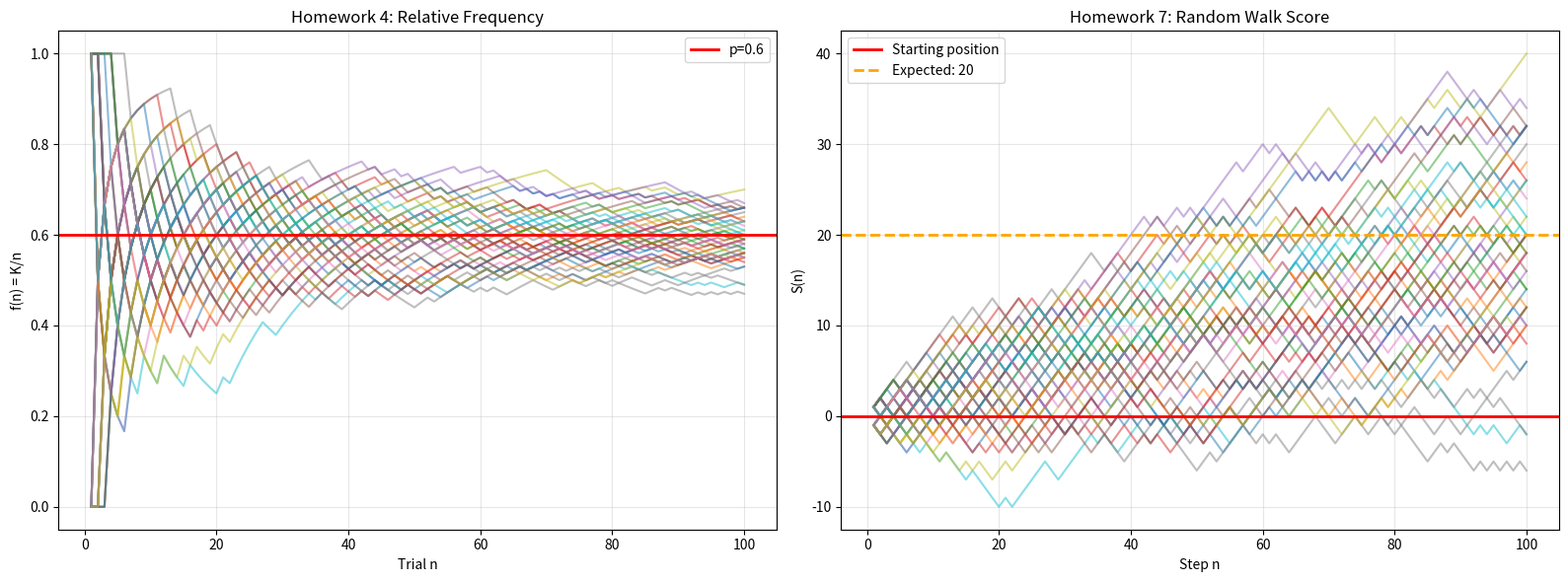

Reproduce this figure in Python.
import numpy as np
import matplotlib.pyplot as plt
import os

n = 100
p = 0.6
trajectories = np.random.binomial(1, p, size=(50, n))

# Homework 4: Cumulative successes
K = np.cumsum(trajectories, axis=1)
f_n = K / np.arange(1, n+1)

# Homework 7: Random walk (transform 0→-1, 1→+1)
steps = 2 * trajectories - 1
S = np.cumsum(steps, axis=1)

fig, (ax1, ax2) = plt.subplots(1, 2, figsize=(16, 6))

# Plot HW4
for i in range(50):
    ax1.plot(range(1, n+1), f_n[i], alpha=0.5)
ax1.axhline(p, color='red', linewidth=2, label=f'p={p}')
ax1.set_title('Homework 4: Relative Frequency')
ax1.set_xlabel('Trial n')
ax1.set_ylabel('f(n) = K/n')
ax1.legend()
ax1.grid(True, alpha=0.3)

# Plot HW7
for i in range(50):
    ax2.plot(range(1, n+1), S[i], alpha=0.5)
ax2.axhline(0, color='red', linewidth=2, label='Starting position')
ax2.axhline(n*(2*p-1), color='orange', linewidth=2, 
           linestyle='--', label=f'Expected: {n*(2*p-1):.0f}')
ax2.set_title('Homework 7: Random Walk Score')
ax2.set_xlabel('Step n')
ax2.set_ylabel('S(n)')
ax2.legend()
ax2.grid(True, alpha=0.3)

plt.tight_layout()

# Create output directory and save
output_dir = 'assets/images'
os.makedirs(output_dir, exist_ok=True)
filename = f'{output_dir}/hw8_comparison_bernoulli_vs_random_walk.png'
plt.savefig(filename, dpi=300, bbox_inches='tight')
print(f"Saved: {filename}")
plt.close()
